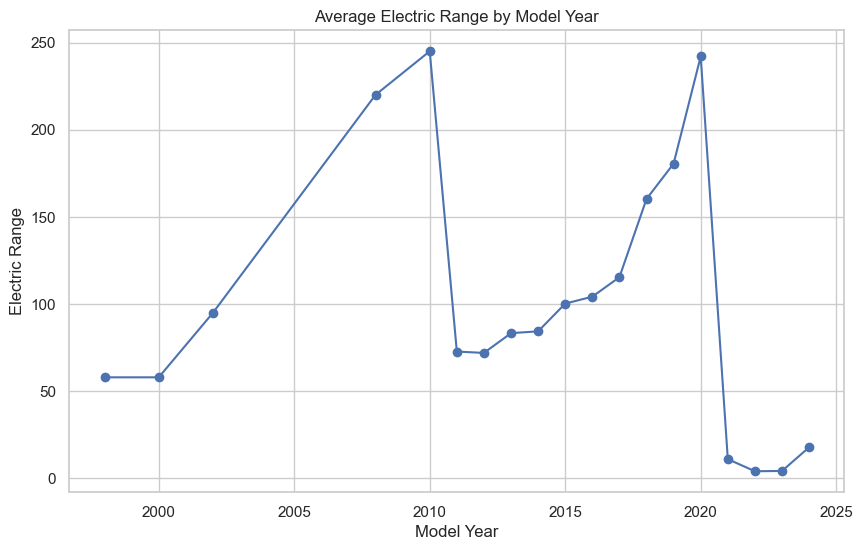

The data file committed next to this chart (first rows):
Model Year, avg_electric_range
1998, 58.0
2000, 58.0
2002, 95.0
2008, 220.0
2010, 245.0
2011, 72.78
2012, 71.99
2013, 83.33
2014, 84.37
2015, 100.3
2016, 104.2
2017, 115.4
2018, 160.3
2019, 180.6
2020, 242
2021, 11.09
2022, 4.132
2023, 4.309
2024, 17.86
